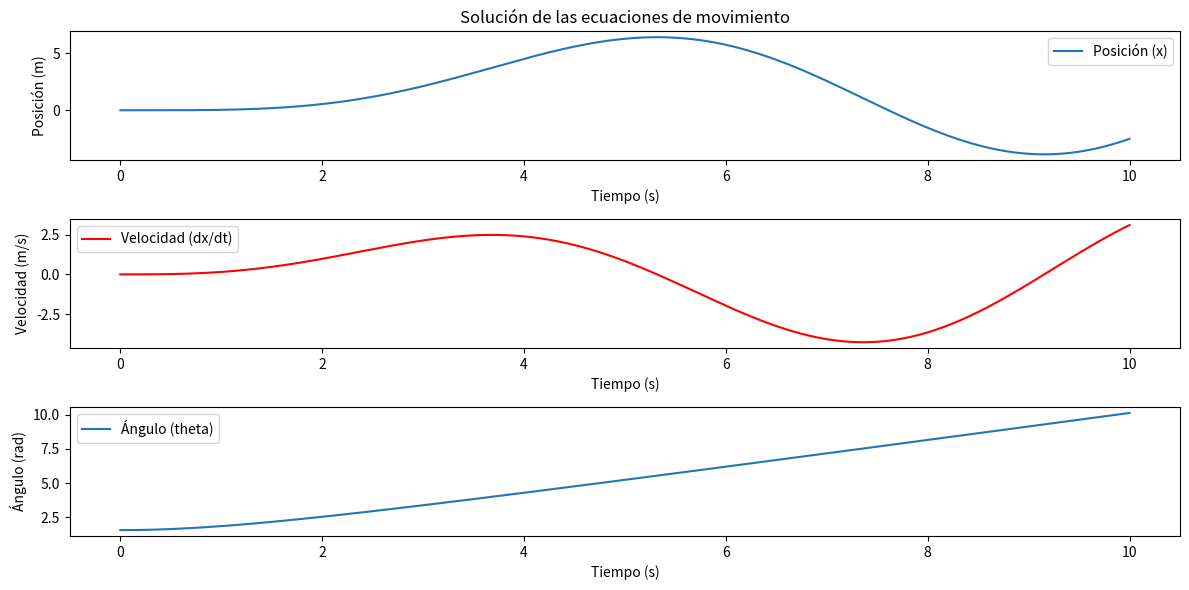

This figure's Python source:
import numpy as np
import matplotlib.pyplot as plt
from scipy.integrate import odeint
'''
# Definir las ecuaciones del movimiento
def equations(z, t, m=1.0, l=1.0, k=0.5, Q0=1.0, Omega=1.0, g=9.81):
    x, dxdt, theta, dthetadt = z
    # Ecuaciones de movimiento
    d2xdt2 = (m * l * (theta * (-(dxdt * dthetadt + np.cos(theta))) + (dthetadt ** 2)) + k * x + Q0 * np.cos(Omega * t)) / m
    d2thetadt2 = (-(dxdt * dthetadt) - ((d2xdt2 - dxdt) * theta) - (dthetadt * l)) / l
    return [dxdt, d2xdt2, dthetadt, d2thetadt2] '''

# Definir las ecuaciones del movimiento
def equations(z, t, m=1.0, l=1.0, k=0.5, Q0=1.0, Omega=1.0, g=9.81, V=1):
    x, dxdt, theta, dthetadt = z
    # Ecuaciones de movimiento
    d2xdt2 = V - k/m * x - Q0/m * np.cos(Omega * t)
    d2thetadt2 = V/(theta * l) - (dthetadt)**2 /theta
    return [dxdt, d2xdt2, dthetadt, d2thetadt2]

# Condiciones iniciales
x0 = 0.0       # posición inicial
dxdt0 = 0.0    # velocidad inicial
theta0 = np.pi / 2  # ángulo inicial (en radianes)
dthetadt0 = 0.0     # velocidad angular inicial
z0 = [x0, dxdt0, theta0, dthetadt0]

# Intervalo de tiempo
t = np.linspace(0, 10, 1000)

# Resolver el sistema de ecuaciones diferenciales
sol = odeint(equations, z0, t)

# Extraer las soluciones
x_sol = sol[:, 0]
dxdt_sol = sol[:, 1]
theta_sol = sol[:, 2]
dthetadt_sol = sol[:, 3]

# Graficar los resultados
plt.figure(figsize=(12, 6))
plt.subplot(3, 1, 1)
plt.plot(t, x_sol, label='Posición (x)')
plt.xlabel('Tiempo (s)')
plt.ylabel('Posición (m)')
plt.title('Solución de las ecuaciones de movimiento')
plt.legend()

plt.subplot(3, 1, 2)
plt.plot(t, dxdt_sol, label='Velocidad (dx/dt)', color='r')
plt.xlabel('Tiempo (s)')
plt.ylabel('Velocidad (m/s)')
plt.legend()

plt.subplot(3, 1, 3)
plt.plot(t, theta_sol, label='Ángulo (theta)')
plt.xlabel('Tiempo (s)')
plt.ylabel('Ángulo (rad)')
plt.legend()

plt.tight_layout()
plt.show()
